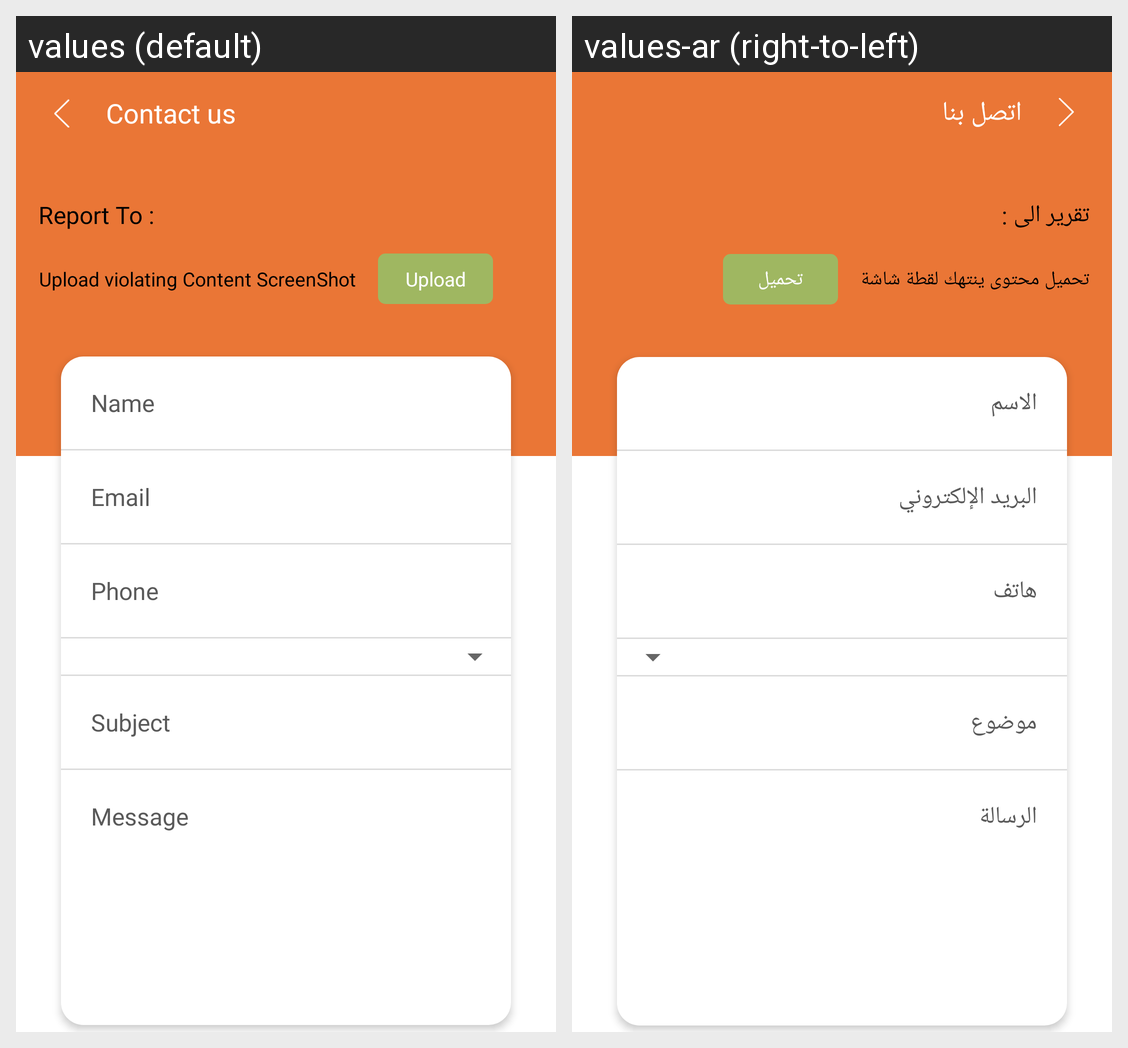

Here is an Android app screen in its default locale and in the app's own translations. Write out the translated-string differences for the strings that appear on this screen.
Android screen res/layout/activity_help.xml rendered under 2 locales, left to right: values (default), values-ar (right-to-left). Device: Nexus 5 (rendered at 1080×1920; each locale shown at half size, 540×960, under a caption strip naming it); theme AppTheme.NoActionBar.
Strings drawn on this screen, with the default value and each locale's value (text and hints the layout hard-codes, and strings that could not be matched under every locale, appear in the picture but are not listed):

contact_us
  values: Contact us
  values-ar: اتصل بنا

report_to
  values: Report To :
  values-ar: تقرير الى :

upload_violating_content_screenshot
  values: Upload violating Content ScreenShot
  values-ar: تحميل محتوى ينتهك لقطة شاشة

upload
  values: Upload
  values-ar: تحميل

name
  values: Name
  values-ar: الاسم

email
  values: Email
  values-ar: البريد الإلكتروني

phone
  values: Phone
  values-ar: هاتف

subject
  values: Subject
  values-ar: موضوع

message
  values: Message
  values-ar: الرسالة
